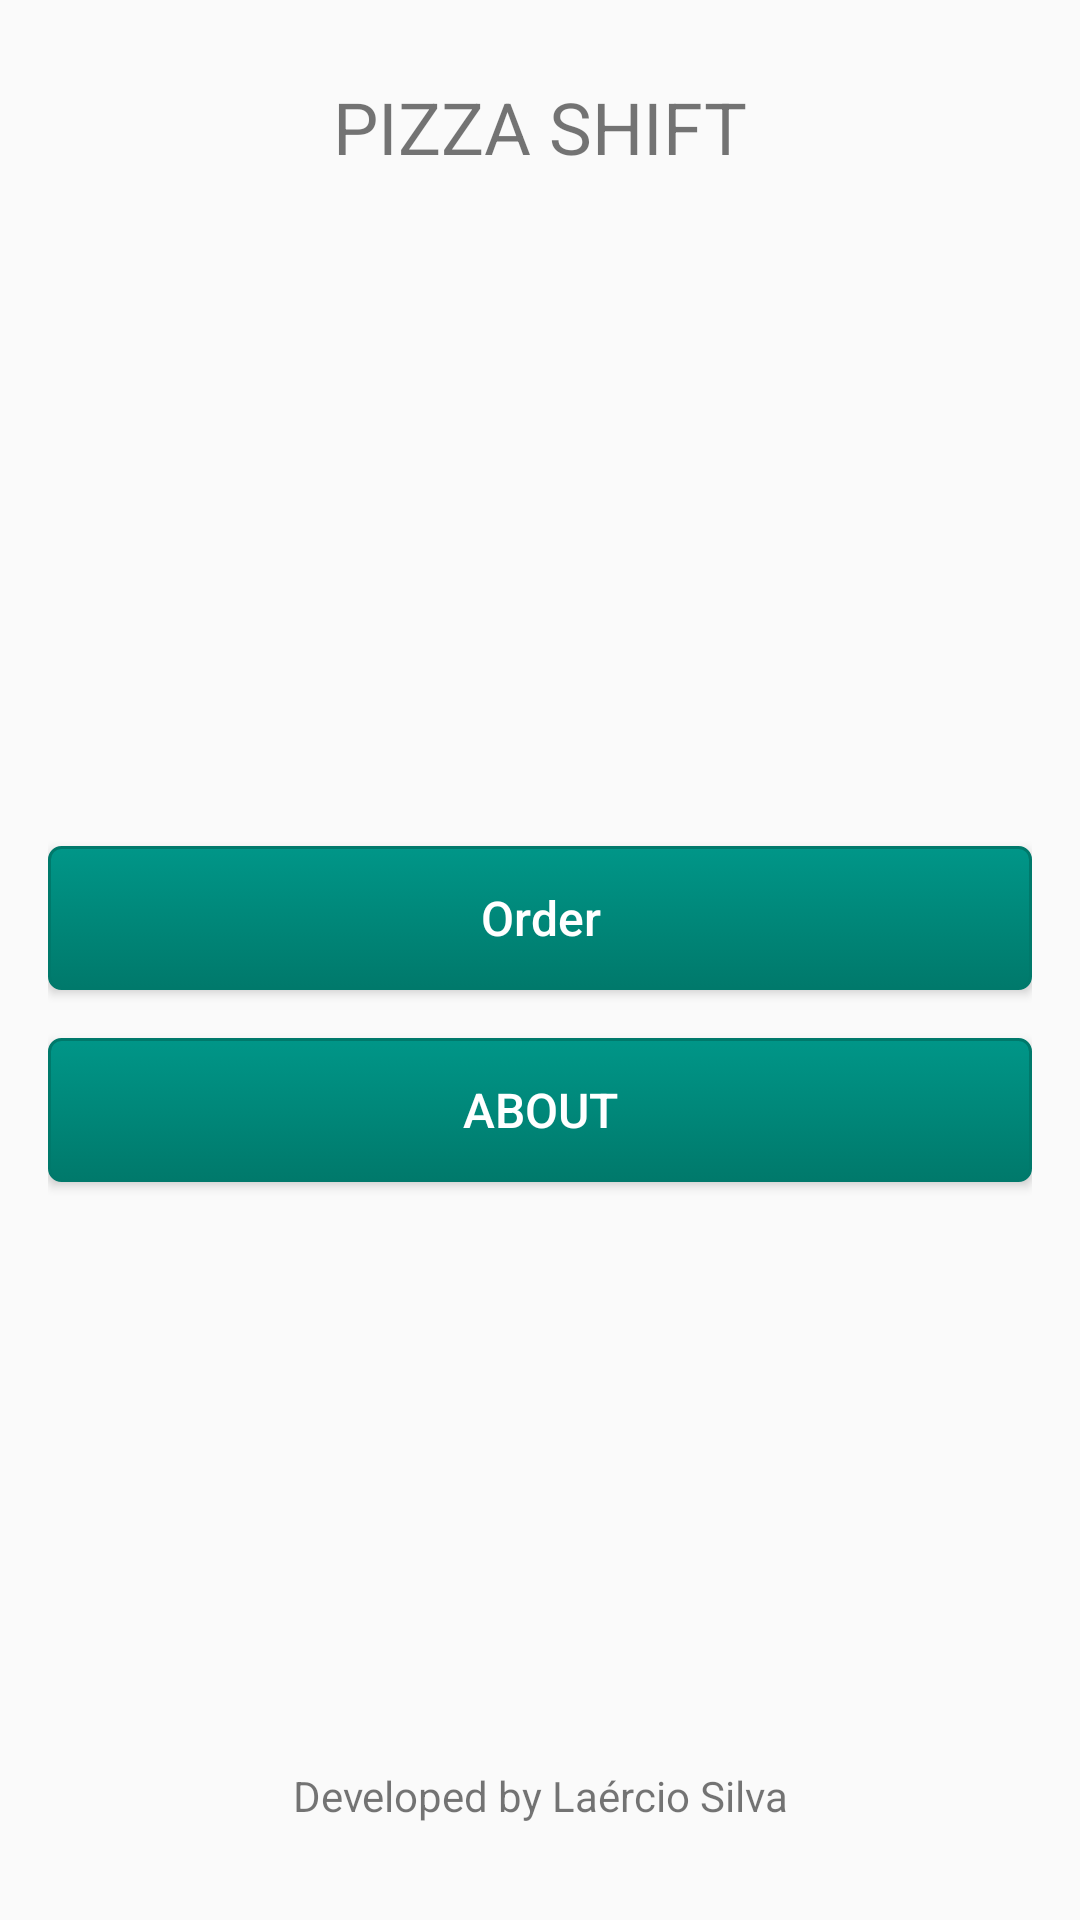

Android layout source for this screen:
<!-- AndroidManifest.xml: application theme AppTheme -->
<!-- res/layout/activity_menu.xml -->
<?xml version="1.0" encoding="utf-8"?>
<RelativeLayout xmlns:android="http://schemas.android.com/apk/res/android"
    xmlns:tools="http://schemas.android.com/tools"
    android:id="@+id/activity_menu"
    android:layout_width="match_parent"
    android:layout_height="match_parent"
    android:padding="@dimen/padding_padrao"
    tools:context="br.com.fiap.pizzaria.MenuActivity">

    <include layout="@layout/cabecalho"/>

    <RelativeLayout
        android:layout_below="@+id/meucabecalho"
        android:layout_above="@+id/meurodape"
        android:layout_width="match_parent"
        android:layout_height="match_parent"
        android:gravity="center">

        <TextView
            android:id="@+id/tvSaudacao"
            android:layout_width="match_parent"
            android:layout_height="wrap_content"
            tools:text="Olá, Cliente"
            android:gravity="center"
            android:layout_marginBottom="16dp"/>

        <Button
            android:layout_below="@+id/tvSaudacao"
            android:id="@+id/btFazerPedido"
            style="@style/botao"
            android:text="@string/fazer_pedido"
            android:textAllCaps="false"
            />

        <Button
            android:layout_marginTop="16dp"
            android:layout_below="@+id/btFazerPedido"
            android:id="@+id/btSobre"
            style="@style/botao"
            android:text="@string/sobre"/>


    </RelativeLayout>

    <include layout="@layout/rodape"
        />


</RelativeLayout>
<!-- res/layout/cabecalho.xml (included above) -->
<?xml version="1.0" encoding="utf-8"?>
<RelativeLayout xmlns:android="http://schemas.android.com/apk/res/android"
    android:layout_width="match_parent"
    android:layout_height="wrap_content"
    android:orientation="vertical"
    android:id="@+id/meucabecalho"
    android:layout_alignParentTop="true">

    <TextView
        android:layout_width="match_parent"
        android:layout_height="wrap_content"
        android:text="PIZZA SHIFT"
        android:textSize="24sp"
        android:gravity="center"
        android:padding="@dimen/padding_padrao_botao_customizado"/>

</RelativeLayout>
<!-- res/layout/rodape.xml (included above) -->
<?xml version="1.0" encoding="utf-8"?>
<RelativeLayout xmlns:android="http://schemas.android.com/apk/res/android"
    android:id="@+id/meurodape"
    android:layout_width="match_parent"
    android:layout_height="wrap_content"
    android:orientation="vertical"
    android:layout_alignParentBottom="true">

    <TextView
        android:layout_width="match_parent"
        android:layout_height="wrap_content"
        android:gravity="center"
        android:padding="@dimen/padding_padrao"
        android:text="@string/desenvolvido_por" />

</RelativeLayout>
<!-- resources referenced by this layout -->
<resources>
  <dimen name="padding_padrao">16dp</dimen>
  <dimen name="padding_padrao_botao_customizado">10dp</dimen>
  <string name="desenvolvido_por">Developed by Laércio Silva</string>
  <string name="fazer_pedido">Order</string>
  <string name="sobre">About</string>
  <style name="botao">
          <item name="android:layout_width">match_parent</item>
          <item name="android:layout_height">wrap_content</item>
          <item name="android:textSize">@dimen/tamanho_texto_botao</item>
          <item name="android:textColor">@color/cor_da_fonte_botao</item>
          <item name="android:background">@drawable/botao_personalizado</item>
      </style>
  <style name="AppTheme" parent="Theme.AppCompat.Light.DarkActionBar">
          
          <item name="colorPrimary">@color/colorPrimary</item>
          <item name="colorPrimaryDark">@color/colorPrimaryDark</item>
          <item name="colorAccent">@color/colorAccent</item>
      </style>
  <dimen name="tamanho_texto_botao">16sp</dimen>
  <color name="cor_da_fonte_botao">#FFFFFF</color>
  <!-- drawable botao_personalizado (drawable) -->
  <?xml version="1.0" encoding="utf-8"?>
  <selector xmlns:android="http://schemas.android.com/apk/res/android">
      <item android:state_pressed="true">
          <shape>
              <solid android:color="@color/colorPrimaryDark" />
              <stroke android:width="@dimen/width_padrao_stoke_botao_customizado" android:color="@color/colorPrimary" />
              <corners android:radius="@dimen/radius_padrao_botao_customizado" />
  
              <padding
                  android:bottom="@dimen/padding_padrao_botao_customizado"
                  android:left="@dimen/padding_padrao_botao_customizado"
                  android:right="@dimen/padding_padrao_botao_customizado"
                  android:top="@dimen/padding_padrao_botao_customizado"/>
          </shape>
      </item>
      <item>
          <shape>
              <gradient android:startColor="@color/colorPrimaryDark"
                  android:endColor="@color/colorPrimary"
                  android:angle="270"/>
              <stroke android:width="@dimen/width_padrao_stoke_botao_customizado" android:color="@color/colorPrimary"/>
  
              <corners android:radius="@dimen/radius_padrao_botao_customizado"/>
  
              <padding android:left="@dimen/padding_padrao_botao_customizado"
                  android:right="@dimen/padding_padrao_botao_customizado"
                  android:top="@dimen/padding_padrao_botao_customizado"
                  android:bottom="@dimen/padding_padrao_botao_customizado"/>
          </shape>
      </item>
  </selector>
  <color name="colorPrimary">#00796B</color>
  <color name="colorPrimaryDark">#009688</color>
  <color name="colorAccent">#009688</color>
  <dimen name="width_padrao_stoke_botao_customizado">1dp</dimen>
  <dimen name="radius_padrao_botao_customizado">4dp</dimen>
</resources>
